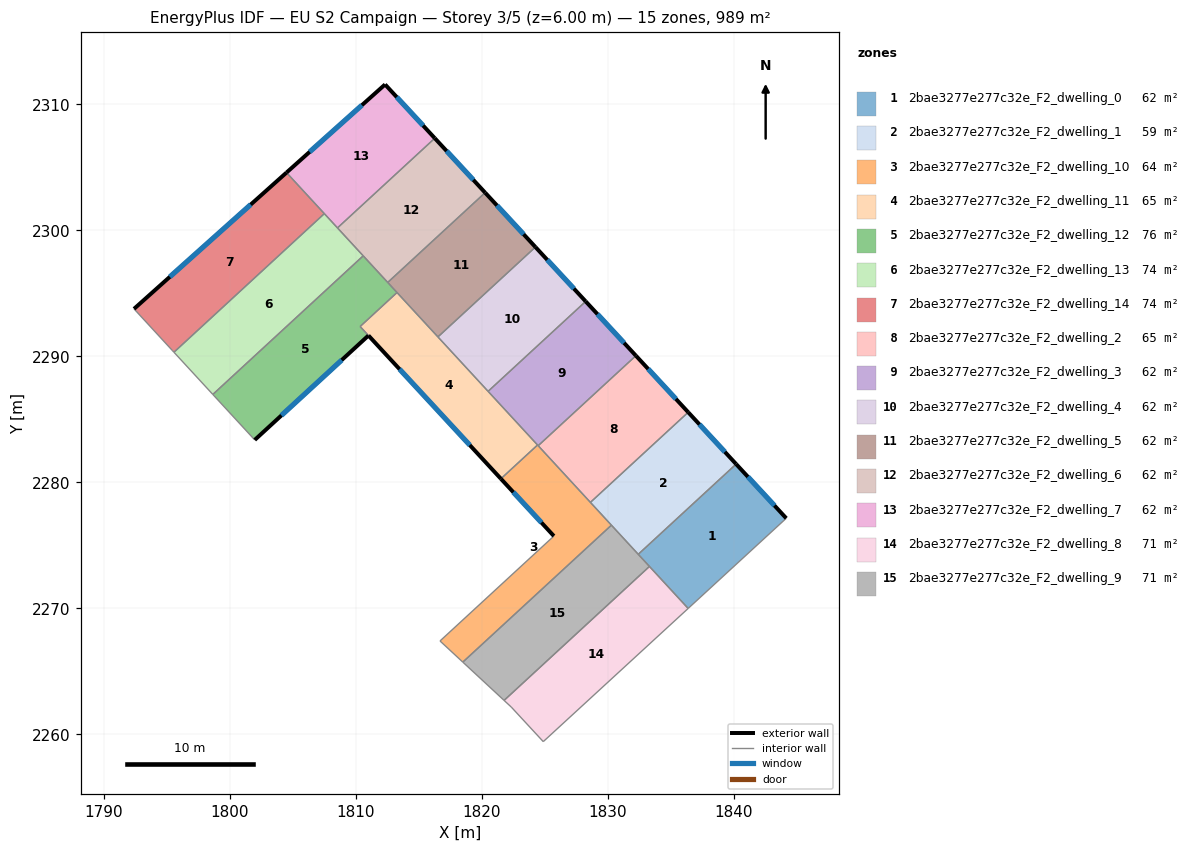
=== STOREY PLAN SPEC (per zone: floor XY polygon, exterior-wall plan segments, windows/doors) ===
zone 1: 2bae3277e277c32e_F2_dwelling_0  (61.8 m²)
  floor: (1840.20, 2281.45) (1844.17, 2277.14) (1836.39, 2269.99) (1832.43, 2274.29)
  exterior wall: (1844.17, 2277.14) – (1840.20, 2281.45)  [5.9 m]
    window: (1843.24, 2278.15) – (1841.13, 2280.44)  [4.9 m²]
  interior walls: 3
zone 2: 2bae3277e277c32e_F2_dwelling_1  (59.2 m²)
  floor: (1836.39, 2285.56) (1840.20, 2281.45) (1832.43, 2274.29) (1828.63, 2278.41)
  exterior wall: (1840.20, 2281.45) – (1836.39, 2285.56)  [5.6 m]
    window: (1839.30, 2282.41) – (1837.29, 2284.59)  [4.7 m²]
  interior walls: 4
zone 3: 2bae3277e277c32e_F2_dwelling_10  (64.1 m²)
  floor: (1824.43, 2282.96) (1830.30, 2276.60) (1818.51, 2265.73) (1816.70, 2267.41) (1825.73, 2275.74) (1821.53, 2280.28)
  exterior wall: (1821.53, 2280.28) – (1825.73, 2275.74)  [6.2 m]
    window: (1822.51, 2279.21) – (1824.74, 2276.80)  [5.2 m²]
  interior walls: 7
zone 4: 2bae3277e277c32e_F2_dwelling_11  (65.3 m²)
  floor: (1813.28, 2295.06) (1824.43, 2282.96) (1821.53, 2280.28) (1810.36, 2292.36)
  exterior wall: (1811.02, 2291.65) – (1821.53, 2280.28)  [15.5 m]
    window: (1813.48, 2288.98) – (1819.06, 2282.95)  [13.1 m²]
  interior walls: 6
zone 5: 2bae3277e277c32e_F2_dwelling_12  (76.0 m²)
  floor: (1810.60, 2297.97) (1813.28, 2295.07) (1810.36, 2292.36) (1811.01, 2291.65) (1801.99, 2283.36) (1798.77, 2286.86) (1798.67, 2286.97)
  exterior wall: (1801.99, 2283.36) – (1811.01, 2291.65)  [12.2 m]
    window: (1804.11, 2285.31) – (1808.89, 2289.70)  [10.3 m²]
  interior walls: 7
zone 6: 2bae3277e277c32e_F2_dwelling_13  (73.9 m²)
  floor: (1807.52, 2301.32) (1810.60, 2297.97) (1798.67, 2286.97) (1795.58, 2290.32)
  interior walls: 5
zone 7: 2bae3277e277c32e_F2_dwelling_14  (73.9 m²)
  floor: (1804.51, 2304.58) (1807.38, 2301.47) (1807.52, 2301.32) (1795.58, 2290.32) (1795.44, 2290.47) (1792.41, 2293.76)
  exterior wall: (1804.51, 2304.58) – (1792.41, 2293.76)  [16.2 m]
    window: (1801.67, 2302.04) – (1795.25, 2296.30)  [13.7 m²]
  interior walls: 5
zone 8: 2bae3277e277c32e_F2_dwelling_2  (64.5 m²)
  floor: (1832.24, 2290.05) (1836.39, 2285.56) (1828.63, 2278.41) (1824.49, 2282.90)
  exterior wall: (1836.39, 2285.56) – (1832.24, 2290.05)  [6.1 m]
    window: (1835.42, 2286.61) – (1833.22, 2288.99)  [5.2 m²]
  interior walls: 3
zone 9: 2bae3277e277c32e_F2_dwelling_3  (61.8 m²)
  floor: (1828.26, 2294.36) (1832.24, 2290.05) (1824.49, 2282.90) (1820.51, 2287.22)
  exterior wall: (1832.24, 2290.05) – (1828.26, 2294.36)  [5.9 m]
    window: (1831.31, 2291.06) – (1829.19, 2293.35)  [5.0 m²]
  interior walls: 4
zone 10: 2bae3277e277c32e_F2_dwelling_4  (61.8 m²)
  floor: (1824.27, 2298.67) (1828.26, 2294.36) (1820.51, 2287.22) (1816.53, 2291.54)
  exterior wall: (1828.26, 2294.36) – (1824.27, 2298.67)  [5.9 m]
    window: (1827.32, 2295.37) – (1825.21, 2297.66)  [5.0 m²]
  interior walls: 3
zone 11: 2bae3277e277c32e_F2_dwelling_5  (61.8 m²)
  floor: (1820.28, 2302.99) (1824.27, 2298.67) (1816.53, 2291.54) (1812.55, 2295.86)
  exterior wall: (1824.27, 2298.67) – (1820.28, 2302.99)  [5.9 m]
    window: (1823.33, 2299.68) – (1821.21, 2301.97)  [5.0 m²]
  interior walls: 4
zone 12: 2bae3277e277c32e_F2_dwelling_6  (61.8 m²)
  floor: (1816.28, 2307.31) (1820.28, 2302.99) (1812.55, 2295.86) (1808.56, 2300.19)
  exterior wall: (1820.28, 2302.99) – (1816.28, 2307.31)  [5.9 m]
    window: (1819.34, 2304.00) – (1817.22, 2306.29)  [5.0 m²]
  interior walls: 4
zone 13: 2bae3277e277c32e_F2_dwelling_7  (61.8 m²)
  floor: (1812.34, 2311.57) (1816.28, 2307.31) (1808.56, 2300.19) (1804.51, 2304.58)
  exterior wall: (1812.34, 2311.57) – (1804.51, 2304.58)  [10.5 m]
    window: (1810.50, 2309.93) – (1806.35, 2306.22)  [8.9 m²]
  exterior wall: (1816.28, 2307.31) – (1812.34, 2311.57)  [5.8 m]
    window: (1815.36, 2308.31) – (1813.26, 2310.57)  [4.9 m²]
  interior walls: 4
zone 14: 2bae3277e277c32e_F2_dwelling_8  (70.7 m²)
  floor: (1833.32, 2273.32) (1836.39, 2269.99) (1824.89, 2259.42) (1822.35, 2262.16) (1821.78, 2262.69)
  interior walls: 5
zone 15: 2bae3277e277c32e_F2_dwelling_9  (70.7 m²)
  floor: (1830.30, 2276.60) (1833.32, 2273.32) (1821.78, 2262.69) (1818.51, 2265.73)
  interior walls: 4

=== DERIVED (storey summary) ===
Building: EU S2 Campaign
Storey: 3 of 5  (floor level z = 6.00 m)
Storey gross floor area: 989.4 m²
Zones on this storey: 15
  - 2bae3277e277c32e_F2_dwelling_0: floor 61.8 m²; exterior wall 5.9 m (17.6 m²); 1 window(s) 4.9 m²; WWR 28.1%
  - 2bae3277e277c32e_F2_dwelling_1: floor 59.2 m²; exterior wall 5.6 m (16.8 m²); 1 window(s) 4.7 m²; WWR 28.1%
  - 2bae3277e277c32e_F2_dwelling_10: floor 64.1 m²; exterior wall 6.2 m (18.6 m²); 1 window(s) 5.2 m²; WWR 28.1%
  - 2bae3277e277c32e_F2_dwelling_11: floor 65.3 m²; exterior wall 15.5 m (46.4 m²); 1 window(s) 13.1 m²; WWR 28.1%
  - 2bae3277e277c32e_F2_dwelling_12: floor 76.0 m²; exterior wall 12.2 m (36.7 m²); 1 window(s) 10.3 m²; WWR 28.1%
  - 2bae3277e277c32e_F2_dwelling_13: floor 73.9 m²
  - 2bae3277e277c32e_F2_dwelling_14: floor 73.9 m²; exterior wall 16.2 m (48.7 m²); 1 window(s) 13.7 m²; WWR 28.1%
  - 2bae3277e277c32e_F2_dwelling_2: floor 64.5 m²; exterior wall 6.1 m (18.3 m²); 1 window(s) 5.2 m²; WWR 28.1%
  - 2bae3277e277c32e_F2_dwelling_3: floor 61.8 m²; exterior wall 5.9 m (17.6 m²); 1 window(s) 5.0 m²; WWR 28.1%
  - 2bae3277e277c32e_F2_dwelling_4: floor 61.8 m²; exterior wall 5.9 m (17.6 m²); 1 window(s) 5.0 m²; WWR 28.1%
  - 2bae3277e277c32e_F2_dwelling_5: floor 61.8 m²; exterior wall 5.9 m (17.6 m²); 1 window(s) 5.0 m²; WWR 28.1%
  - 2bae3277e277c32e_F2_dwelling_6: floor 61.8 m²; exterior wall 5.9 m (17.7 m²); 1 window(s) 5.0 m²; WWR 28.1%
  - 2bae3277e277c32e_F2_dwelling_7: floor 61.8 m²; exterior wall 16.3 m (48.9 m²); 2 window(s) 13.8 m²; WWR 28.1%
  - 2bae3277e277c32e_F2_dwelling_8: floor 70.7 m²
  - 2bae3277e277c32e_F2_dwelling_9: floor 70.7 m²
Zone adjacency (shared interzone walls):
  - 2bae3277e277c32e_F2_dwelling_0 ↔ 2bae3277e277c32e_F2_dwelling_1
  - 2bae3277e277c32e_F2_dwelling_1 ↔ 2bae3277e277c32e_F2_dwelling_10
  - 2bae3277e277c32e_F2_dwelling_1 ↔ 2bae3277e277c32e_F2_dwelling_2
  - 2bae3277e277c32e_F2_dwelling_10 ↔ 2bae3277e277c32e_F2_dwelling_11
  - 2bae3277e277c32e_F2_dwelling_10 ↔ 2bae3277e277c32e_F2_dwelling_2
  - 2bae3277e277c32e_F2_dwelling_10 ↔ 2bae3277e277c32e_F2_dwelling_3
  - 2bae3277e277c32e_F2_dwelling_10 ↔ 2bae3277e277c32e_F2_dwelling_9
  - 2bae3277e277c32e_F2_dwelling_11 ↔ 2bae3277e277c32e_F2_dwelling_12
  - 2bae3277e277c32e_F2_dwelling_11 ↔ 2bae3277e277c32e_F2_dwelling_3
  - 2bae3277e277c32e_F2_dwelling_11 ↔ 2bae3277e277c32e_F2_dwelling_4
  - 2bae3277e277c32e_F2_dwelling_11 ↔ 2bae3277e277c32e_F2_dwelling_5
  - 2bae3277e277c32e_F2_dwelling_12 ↔ 2bae3277e277c32e_F2_dwelling_13
  - 2bae3277e277c32e_F2_dwelling_12 ↔ 2bae3277e277c32e_F2_dwelling_5
  - 2bae3277e277c32e_F2_dwelling_12 ↔ 2bae3277e277c32e_F2_dwelling_6
  - 2bae3277e277c32e_F2_dwelling_13 ↔ 2bae3277e277c32e_F2_dwelling_14
  - 2bae3277e277c32e_F2_dwelling_13 ↔ 2bae3277e277c32e_F2_dwelling_6
  - 2bae3277e277c32e_F2_dwelling_13 ↔ 2bae3277e277c32e_F2_dwelling_7
  - 2bae3277e277c32e_F2_dwelling_14 ↔ 2bae3277e277c32e_F2_dwelling_7
  - 2bae3277e277c32e_F2_dwelling_2 ↔ 2bae3277e277c32e_F2_dwelling_3
  - 2bae3277e277c32e_F2_dwelling_3 ↔ 2bae3277e277c32e_F2_dwelling_4
  - 2bae3277e277c32e_F2_dwelling_4 ↔ 2bae3277e277c32e_F2_dwelling_5
  - 2bae3277e277c32e_F2_dwelling_5 ↔ 2bae3277e277c32e_F2_dwelling_6
  - 2bae3277e277c32e_F2_dwelling_6 ↔ 2bae3277e277c32e_F2_dwelling_7
  - 2bae3277e277c32e_F2_dwelling_8 ↔ 2bae3277e277c32e_F2_dwelling_9